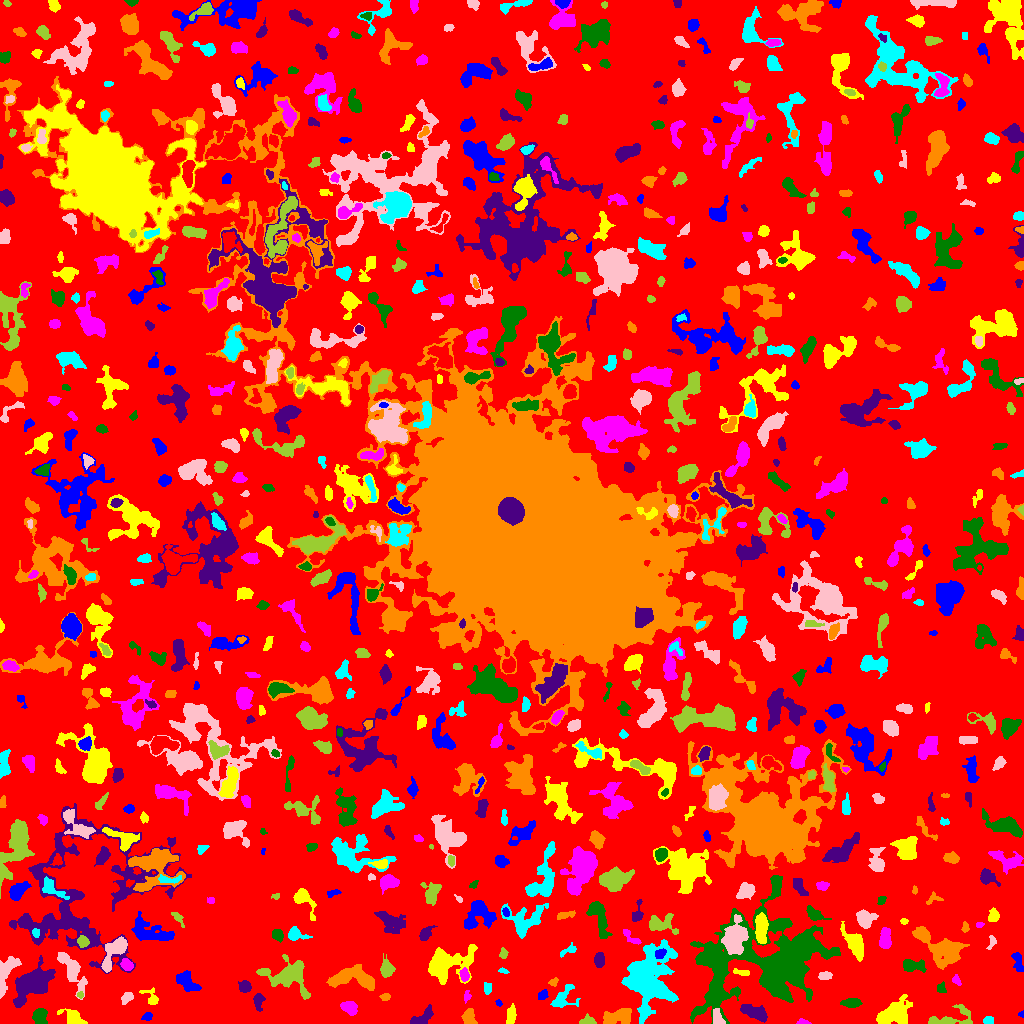

The data file committed next to this chart (first rows):
ID, X, Y, A, B, theta, total_flux, mu_max, mu_median, mu_mean, R_fwhm, R_e, R10, R90, x_start, x_end, y_start, y_end, area, greylevel
0, 504.1, 511.1, 300, 297.6, 0.3594, 1338246, 12.0, 2.0, 1.835, 58.51, 228.9, 87.09, 366.3, 0, 1023, 0, 1023, 729298, 1.835
1, 147.4, 7.135, 2.44, 1.809, 0.495, 200.0, 7.0, 2.0, 2.564, 2.821, 2.585, 0.9772, 4.068, 141, 152, 3, 11, 78, 6.564
2, 511, 8.114, 4.445, 2.094, 1.425, 493.0, 8.0, 3.0, 3.062, 4.334, 3.868, 1.382, 6.103, 506, 516, 0, 20, 161, 7.062
3, 802.4, 1.297, 2.905, 1.269, -0.05858, 101.0, 4.0, 2.0, 1.683, 3.141, 2.185, 0.7979, 3.568, 796, 811, 0, 5, 60, 6.683
4, 40.16, 7.198, 4.309, 3.174, -1.389, 672.0, 7.0, 3.0, 3.231, 5.412, 4.514, 1.784, 6.933, 32, 47, 0, 15, 208, 7.231
5, 421, 4.562, 6.619, 2.718, 0.5913, 640.0, 9.0, 2.0, 2.783, 3.656, 4.184, 1.493, 7.092, 410, 433, 0, 19, 230, 6.783
6, 468.8, 5.628, 3.859, 2.794, -1.356, 529.0, 6.0, 3.0, 2.955, 5.528, 3.949, 1.596, 6.18, 461, 477, 0, 15, 179, 6.955
7, 988.3, 2.96, 2.241, 1.932, 0.1458, 253.0, 6.0, 3.0, 3.203, 3.742, 2.646, 1.128, 4.068, 983, 993, 0, 7, 79, 8.203
8, 717.3, 5.657, 4.301, 2.208, -1.277, 405.0, 7.0, 2.5, 2.736, 4.029, 3.568, 1.382, 5.614, 713, 725, 0, 15, 148, 10.74
9, 587.9, 1.728, 3.466, 1.602, 0.0002748, 364.0, 9.0, 3.0, 3.25, 3.338, 2.764, 1.128, 4.37, 579, 596, 0, 10, 112, 9.25
10, 239.5, 67.18, 40.78, 17.81, -0.2926, 53464, 58.0, 3.0, 7.018, 11.78, 16.69, 5.642, 39.28, 165, 410, 0, 115, 7618, 10.02
11, 1021, 9.147, 1.515, 1.402, 0.3699, 68.0, 5.0, 2.0, 2.061, 1.784, 1.596, 0.5642, 2.764, 1018, 1023, 6, 13, 33, 6.061
12, 72.99, 6.14, 5.621, 3.078, -0.489, 1014, 11.0, 3.0, 4.072, 4.514, 4.618, 1.784, 7.569, 57, 87, 0, 15, 249, 8.072
13, 348.8, 15.76, 3.982, 2.464, -0.3956, 478.0, 6.0, 2.0, 2.451, 5.352, 3.909, 1.493, 6.129, 340, 357, 8, 22, 195, 9.451
14, 770.2, 63.49, 35.19, 20.77, 0.2111, 30323, 27.0, 4.0, 5.223, 10.05, 21.48, 6.817, 37, 690, 840, 0, 148, 5806, 8.223
15, 755.7, 10.7, 6.399, 2.742, -0.3845, 1062, 10.0, 3.0, 3.308, 5.382, 5.14, 1.954, 8.195, 740, 767, 1, 19, 321, 8.308
16, 619, 6.505, 7.517, 3.691, 0.1004, 1394, 10.0, 3.0, 3.778, 6.024, 5.809, 2.257, 9.356, 603, 631, 0, 15, 369, 8.778
17, 562, 24.94, 6.888, 4.275, 0.801, 710.0, 6.0, 2.0, 2.399, 6.206, 4.951, 1.954, 8.368, 550, 580, 16, 39, 296, 6.399
18, 126.7, 25.97, 3.143, 2.01, 0.9434, 181.0, 4.0, 2.0, 1.547, 4.37, 3.192, 1.128, 4.951, 121, 133, 19, 31, 117, 6.547
19, 952.1, 5.777, 13.08, 4.902, 0.2195, 1064, 5.0, 3.0, 2.956, 8.5, 6.433, 2.585, 9.69, 928, 972, 0, 19, 360, 5.956
20, 206.5, 20.53, 13.35, 5.098, 0.6944, 2632, 10.0, 4.0, 4.218, 8.058, 8.117, 3.038, 12.7, 184, 224, 0, 37, 624, 8.218
21, 498.4, 20.6, 1.914, 1.436, -0.7934, 129.0, 5.0, 4.0, 3.146, 3.038, 2.185, 0.7979, 3.141, 495, 502, 17, 24, 41, 7.146
22, 893.4, 9.263, 8.908, 5.074, 0.4464, 3517, 14.0, 6.0, 5.627, 8.956, 7.756, 2.985, 12.03, 876, 912, 0, 29, 625, 8.627
23, 466.7, 27.29, 2.614, 1.692, 1.345, 126.0, 4.0, 2.0, 1.826, 3.432, 2.394, 0.9772, 3.989, 464, 471, 20, 33, 69, 5.826
24, 851.6, 20.11, 4.774, 2.131, 0.01192, 375.0, 4.0, 2.0, 2.232, 6.024, 4.146, 1.693, 6.308, 840, 862, 16, 25, 168, 6.232
25, 258.5, 21.96, 4.37, 2.329, 1.492, 356.0, 5.0, 2.0, 2.422, 4.549, 3.909, 1.493, 5.944, 253, 265, 12, 30, 147, 7.422
26, 385.3, 26.63, 2.346, 1.767, 0.0664, 169.0, 5.0, 2.0, 2.414, 3.038, 2.523, 0.9772, 4.068, 379, 390, 23, 30, 70, 10.41
27, 487.3, 35.22, 3.047, 2.326, -1.522, 141.0, 3.0, 2.0, 1.584, 4.184, 3.29, 1.382, 4.72, 484, 491, 29, 41, 89, 5.584
28, 5.224, 49.91, 10.81, 3.671, 1.233, 1813, 12.0, 4.0, 4.602, 6.58, 5.997, 2.257, 9.458, 0, 21, 25, 67, 394, 8.602
29, 79.99, 28.57, 1.654, 1.387, -0.7868, 70.0, 3.0, 2.0, 1.667, 2.764, 1.954, 0.7979, 2.985, 77, 83, 25, 32, 42, 7.667
30, 100.6, 37.82, 3.005, 2.707, 0.7722, 545.0, 8.0, 4.0, 3.658, 4.886, 3.7, 1.493, 5.754, 93, 107, 32, 44, 149, 8.658
31, 542.6, 28.38, 2.861, 2.04, 0.8792, 217.0, 5.0, 3.0, 2.411, 3.827, 3.141, 1.262, 4.618, 538, 548, 24, 34, 90, 6.411
32, 151.2, 25.31, 5.219, 2.835, -0.8436, 355.0, 7.0, 2.0, 2.336, 3.432, 3.385, 1.262, 5.67, 139, 158, 19, 36, 152, 7.336
33, 956.1, 43.38, 2.714, 1.828, -1.107, 209.0, 6.0, 3.0, 2.824, 3.568, 2.706, 0.9772, 4.26, 952, 961, 38, 49, 74, 6.824
34, 940.9, 35.31, 2.54, 2.114, -1.538, 211.0, 4.0, 3.0, 2.482, 4.334, 2.877, 1.262, 4.26, 937, 946, 31, 42, 85, 6.482
35, 244.5, 36.49, 2.949, 2.703, -0.1056, 902.0, 14.0, 6.0, 6.584, 4.549, 3.568, 1.382, 5.642, 238, 251, 31, 43, 137, 10.58
36, 553.8, 41.36, 2.333, 1.847, 0.7043, 115.0, 4.0, 2.0, 1.742, 3.478, 2.459, 0.9772, 3.827, 548, 558, 37, 46, 66, 6.742
37, 649.7, 45.66, 17.17, 11.57, 1.442, 12368, 15.0, 5.0, 5.876, 12.88, 14.68, 5.614, 23.01, 621, 678, 0, 84, 2105, 7.876
38, 824.9, 47.71, 3.296, 1.895, 0.09199, 259.0, 5.0, 2.0, 2.467, 4.029, 3.29, 1.262, 4.983, 818, 832, 44, 52, 105, 6.467
39, 386.5, 54.62, 4.05, 2.857, -1.428, 676.0, 8.0, 3.0, 3.266, 5.262, 4.184, 1.596, 6.652, 380, 395, 46, 70, 207, 7.266
40, 595, 46.88, 2.6, 1.685, 0.1816, 104.0, 2.0, 2.0, 1.677, 4.406, 2.821, 1.262, 3.989, 590, 599, 44, 50, 62, 5.677
41, 186.5, 41.51, 6.516, 3.284, -0.6374, 1058, 7.0, 3.0, 3.413, 6.77, 5.499, 2.257, 8.538, 176, 201, 32, 53, 310, 10.41
42, 741.6, 50.98, 4.76, 1.424, -0.1692, 160.0, 3.0, 2.0, 1.739, 4.222, 3.09, 1.262, 4.652, 733, 749, 48, 55, 92, 6.739
43, 464.1, 48.22, 3.048, 2.04, -1.481, 431.0, 11.0, 4.0, 3.883, 2.985, 3.141, 1.128, 5.015, 459, 469, 42, 56, 111, 9.883
44, 912.4, 57.96, 6.073, 2.734, -0.0547, 629.0, 6.0, 2.0, 2.599, 6.129, 4.754, 1.784, 7.442, 903, 926, 51, 64, 242, 6.599
45, 32.56, 39.74, 10.38, 5.607, 0.7025, 3596, 10.0, 3.0, 3.785, 10.4, 8.74, 3.478, 14.36, 13, 55, 16, 68, 950, 7.785
46, 354.1, 45.49, 12.34, 5.008, -0.06326, 3368, 13.0, 5.0, 5.174, 7.159, 7.999, 2.985, 12.54, 326, 374, 33, 59, 651, 11.17
47, 502.8, 52.73, 2.358, 1.188, -0.2441, 103.0, 6.0, 2.0, 2.102, 2.034, 1.954, 0.5642, 3.385, 498, 509, 50, 56, 49, 6.102
48, 113.2, 71.34, 10.5, 4.185, 1.027, 1380, 7.0, 3.0, 3.187, 7.653, 6.652, 2.646, 10.14, 101, 127, 51, 87, 433, 8.187
49, 287.7, 47.31, 10.66, 7.195, -0.2719, 3434, 17.0, 3.0, 4.173, 5.441, 7.653, 2.646, 13.63, 256, 310, 24, 69, 823, 10.17
50, 995.4, 54.05, 5.237, 3.808, 0.9189, 1868, 11.0, 5.0, 5.43, 7.203, 5.726, 2.326, 8.974, 984, 1004, 44, 64, 344, 8.43
51, 1017, 62.03, 5.595, 2.303, -1.317, 356.0, 4.0, 2.0, 2.171, 6.433, 4.26, 1.693, 6.383, 1011, 1023, 52, 71, 164, 6.171
52, 445.7, 60.2, 12.24, 7.437, 0.2876, 4390, 14.0, 4.0, 4.611, 8.176, 8.885, 3.338, 14.98, 428, 477, 39, 79, 952, 7.611
53, 126.6, 58.74, 3.047, 2.478, -0.7514, 466.0, 7.0, 3.0, 3.585, 4.514, 3.523, 1.382, 5.528, 120, 133, 53, 65, 130, 9.585
54, 719.6, 57.46, 2.98, 1.982, -1.536, 314.0, 8.0, 2.0, 2.907, 3.29, 2.821, 1.128, 4.82, 715, 724, 48, 63, 108, 13.91
55, 599.5, 63.85, 3.715, 2.242, 1.503, 347.0, 6.0, 2.0, 2.377, 4.478, 3.742, 1.382, 5.809, 594, 604, 56, 71, 146, 6.377
56, 943.5, 73.17, 10.93, 7.023, -0.5087, 3096, 10.0, 3.0, 3.856, 9.027, 8.813, 3.29, 14.13, 912, 969, 54, 97, 803, 6.856
57, 568.4, 73.33, 5.139, 1.927, 0.4835, 233.0, 4.0, 2.0, 2.138, 5.046, 3.385, 1.262, 5.171, 560, 576, 66, 81, 109, 6.138
58, 70.82, 55.62, 10.12, 3.443, -1.033, 1744, 12.0, 2.0, 3.495, 6.232, 5.944, 2.257, 10.11, 57, 87, 24, 71, 499, 7.495
59, 503.2, 69.64, 2.536, 1.908, -1.561, 119.0, 3.0, 1.0, 1.545, 3.385, 2.706, 0.9772, 4.334, 499, 508, 65, 76, 77, 5.545
... 722 more rows
